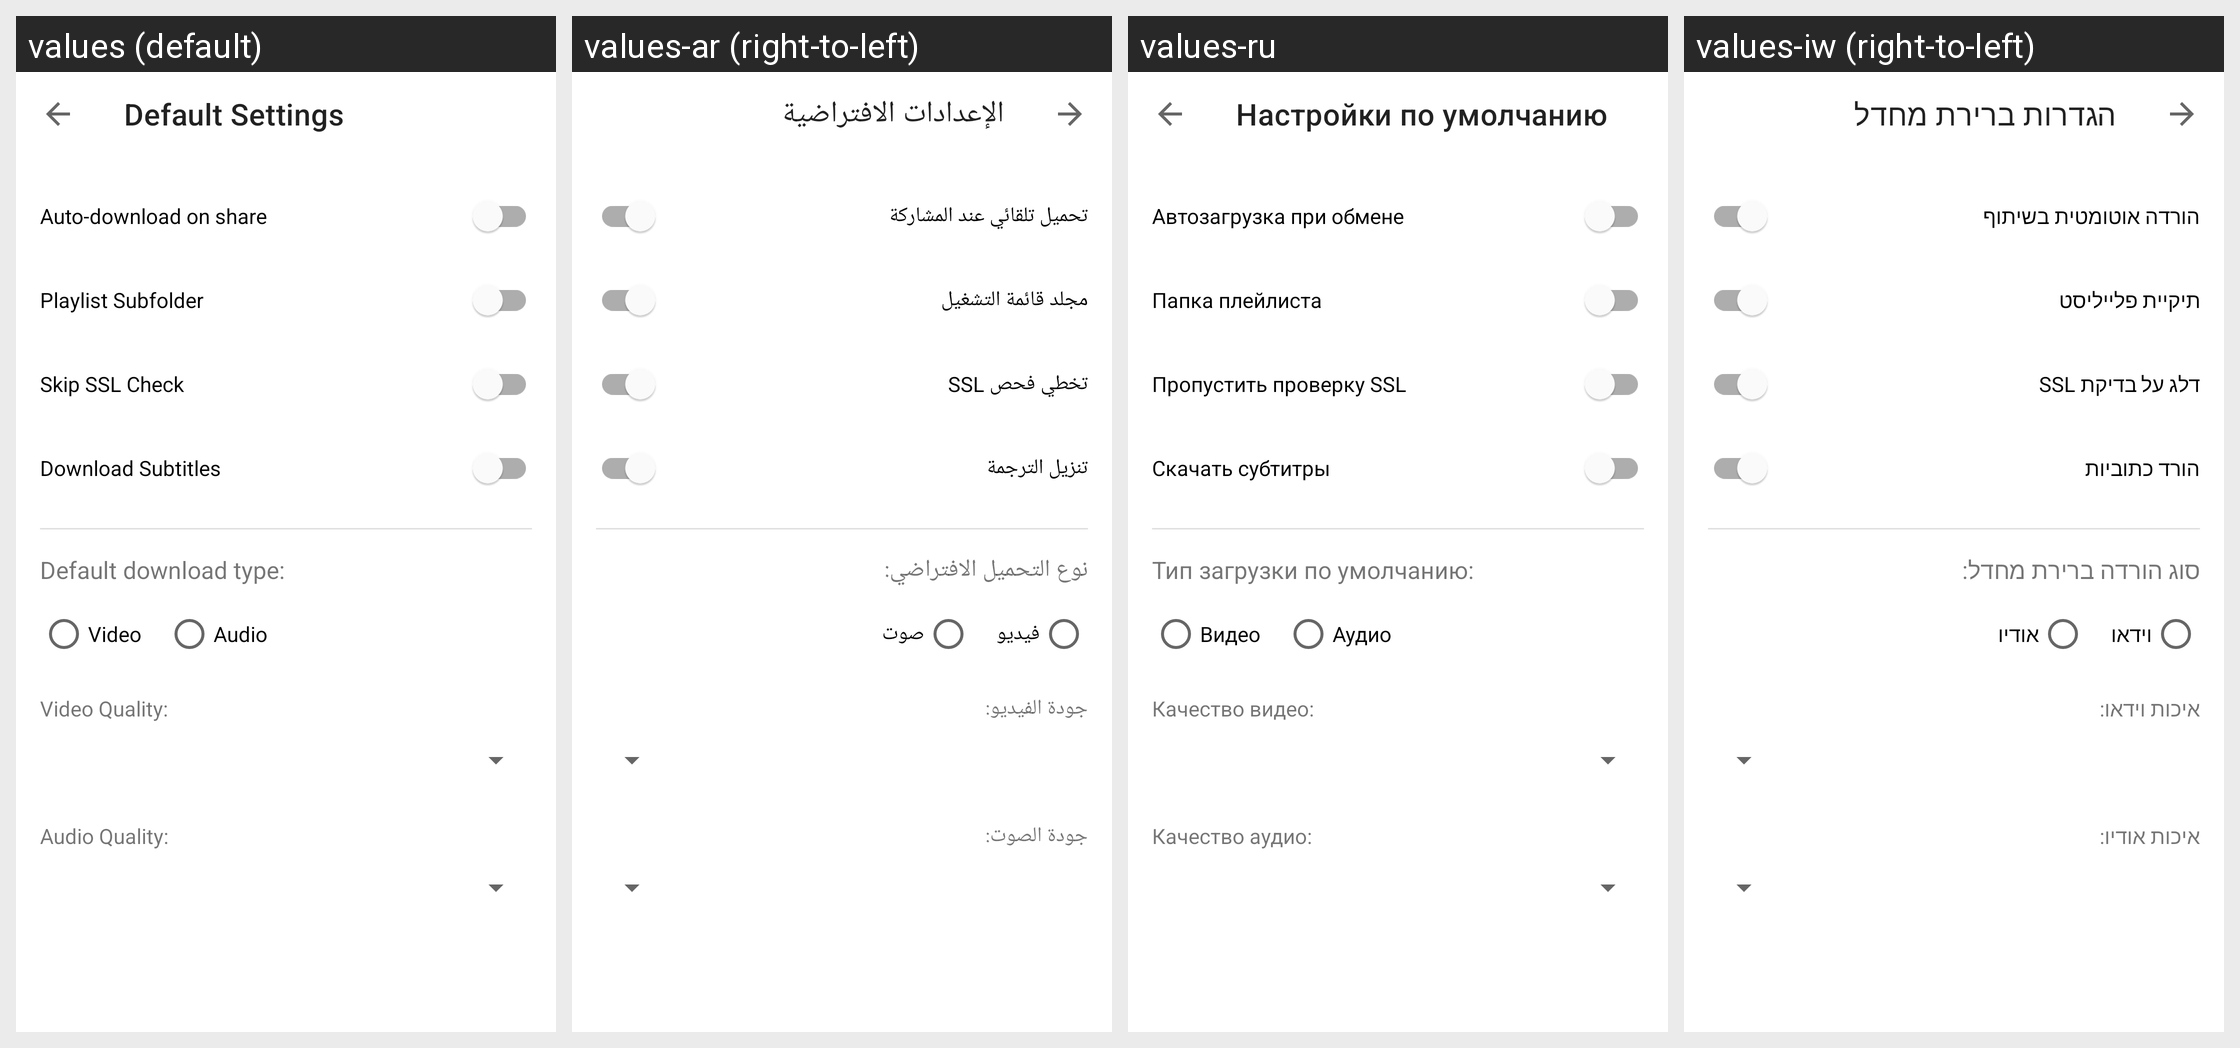

This grid shows one Android layout under several languages. Give, for every string resource on the screen, its name, the default text and each shown locale's text.
Android screen res/layout/activity_default_settings.xml rendered under 4 locales, left to right: values (default), values-ar (right-to-left), values-ru, values-iw (right-to-left). Device: Nexus 5 (rendered at 1080×1920; each locale shown at half size, 540×960, under a caption strip naming it); theme Theme.MaterialComponents.DayNight.NoActionBar.
Other locales in the repository, not shown: values-en, values-es, values-fr.
Strings drawn on this screen, with the default value and each locale's value (text and hints the layout hard-codes, and strings that could not be matched under every locale, appear in the picture but are not listed):

title_default_settings
  values: Default Settings
  values-ar: الإعدادات الافتراضية
  values-ru: Настройки по умолчанию
  values-iw: הגדרות ברירת מחדל

pref_auto_download_title
  values: Auto-download on share
  values-ar: تحميل تلقائي عند المشاركة
  values-ru: Автозагрузка при обмене
  values-iw: הורדה אוטומטית בשיתוף

pref_playlist_subfolder_title
  values: Playlist Subfolder
  values-ar: مجلد قائمة التشغيل
  values-ru: Папка плейлиста
  values-iw: תיקיית פלייליסט

cb_skip_ssl
  values: Skip SSL Check
  values-ar: تخطي فحص SSL
  values-ru: Пропустить проверку SSL
  values-iw: דלג על בדיקת SSL

cb_download_subtitles
  values: Download Subtitles
  values-ar: تنزيل الترجمة
  values-ru: Скачать субтитры
  values-iw: הורד כתוביות

label_default_format
  values: Default download type:
  values-ar: نوع التحميل الافتراضي:
  values-ru: Тип загрузки по умолчанию:
  values-iw: סוג הורדה ברירת מחדל:

format_video
  values: Video
  values-ar: فيديو
  values-ru: Видео
  values-iw: וידאו

format_audio
  values: Audio
  values-ar: صوت
  values-ru: Аудио
  values-iw: אודיו

label_video_quality
  values: Video Quality:
  values-ar: جودة الفيديو:
  values-ru: Качество видео:
  values-iw: איכות וידאו:

label_audio_quality
  values: Audio Quality:
  values-ar: جودة الصوت:
  values-ru: Качество аудио:
  values-iw: איכות אודיו:
